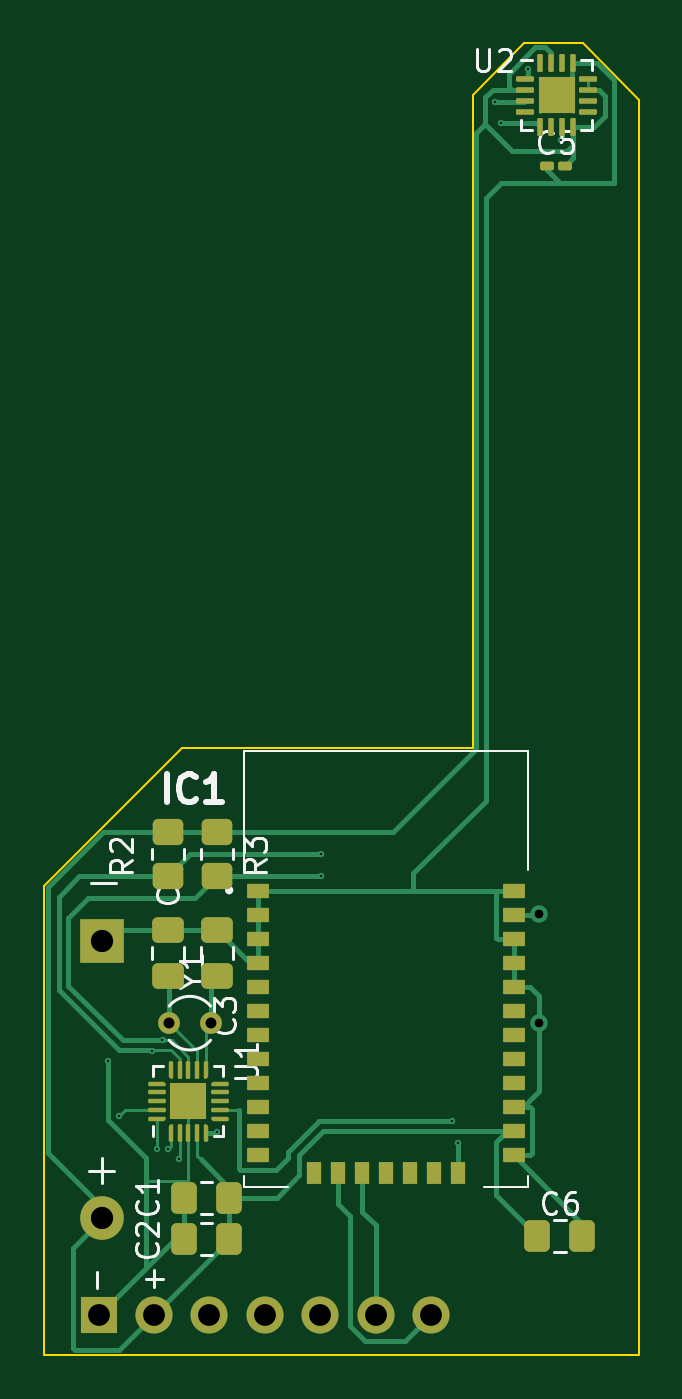
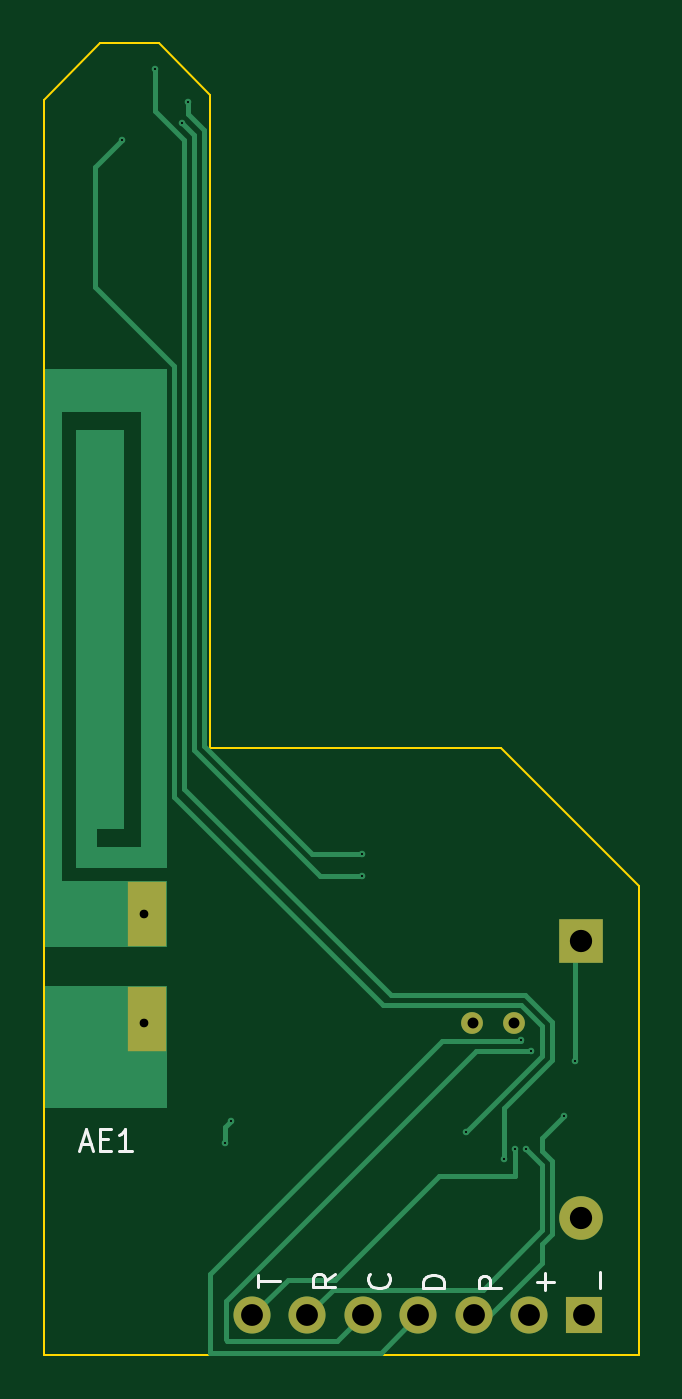
Circuit board: 11 layer files. Board 27.3 x 60.1 mm.
- bottom_copper: sensor_sigfox_1.2-B_Cu.gbl (5810 bytes)
- bottom_mask: sensor_sigfox_1.2-B_Mask.gbs (1050 bytes)
- paste: sensor_sigfox_1.2-B_Paste.gbp (623 bytes)
- bottom_silk: sensor_sigfox_1.2-B_Silkscreen.gbo (4334 bytes)
- outline: sensor_sigfox_1.2-Edge_Cuts.gm1 (826 bytes)
- top_copper: sensor_sigfox_1.2-F_Cu.gtl (18855 bytes)
- top_mask: sensor_sigfox_1.2-F_Mask.gts (7469 bytes)
- paste: sensor_sigfox_1.2-F_Paste.gtp (7407 bytes)
- top_silk: sensor_sigfox_1.2-F_Silkscreen.gto (23273 bytes)
- drill: sensor_sigfox_1.2-NPTH.drl (309 bytes)
- drill: sensor_sigfox_1.2-PTH.drl (1043 bytes)

=== bottom_copper: sensor_sigfox_1.2-B_Cu.gbl ===
G04 #@! TF.GenerationSoftware,KiCad,Pcbnew,8.0.2-8.0.2-0~ubuntu22.04.1*
G04 #@! TF.CreationDate,2024-05-30T09:26:34-06:00*
G04 #@! TF.ProjectId,sensor_sigfox_1.2,73656e73-6f72-45f7-9369-67666f785f31,rev?*
G04 #@! TF.SameCoordinates,Original*
G04 #@! TF.FileFunction,Copper,L2,Bot*
G04 #@! TF.FilePolarity,Positive*
%FSLAX46Y46*%
G04 Gerber Fmt 4.6, Leading zero omitted, Abs format (unit mm)*
G04 Created by KiCad (PCBNEW 8.0.2-8.0.2-0~ubuntu22.04.1) date 2024-05-30 09:26:34*
%MOMM*%
%LPD*%
G01*
G04 APERTURE LIST*
G04 #@! TA.AperFunction,EtchedComponent*
%ADD10C,0.000000*%
G04 #@! TD*
G04 #@! TA.AperFunction,ComponentPad*
%ADD11C,1.000000*%
G04 #@! TD*
G04 #@! TA.AperFunction,ComponentPad*
%ADD12R,2.000000X2.000000*%
G04 #@! TD*
G04 #@! TA.AperFunction,ComponentPad*
%ADD13C,2.000000*%
G04 #@! TD*
G04 #@! TA.AperFunction,SMDPad,CuDef*
%ADD14R,1.800000X3.000000*%
G04 #@! TD*
G04 #@! TA.AperFunction,ComponentPad*
%ADD15R,1.700000X1.700000*%
G04 #@! TD*
G04 #@! TA.AperFunction,ComponentPad*
%ADD16O,1.700000X1.700000*%
G04 #@! TD*
G04 #@! TA.AperFunction,ViaPad*
%ADD17C,0.300000*%
G04 #@! TD*
G04 #@! TA.AperFunction,ViaPad*
%ADD18C,0.800000*%
G04 #@! TD*
G04 #@! TA.AperFunction,Conductor*
%ADD19C,0.250000*%
G04 #@! TD*
G04 APERTURE END LIST*
G04 #@! TA.AperFunction,EtchedComponent*
G36*
X140965000Y-84789000D02*
G01*
X135365000Y-84789000D01*
X135365000Y-79189000D01*
X140965000Y-79189000D01*
X140965000Y-84789000D01*
G37*
G04 #@! TD.AperFunction*
D10*
G04 #@! TA.AperFunction,EtchedComponent*
G36*
X140965000Y-77389000D02*
G01*
X135365000Y-77389000D01*
X135365000Y-74389000D01*
X140165000Y-74389000D01*
X140165000Y-52889000D01*
X136565000Y-52889000D01*
X136565000Y-72789000D01*
X138565000Y-72789000D01*
X138565000Y-71989000D01*
X137365000Y-71989000D01*
X137365000Y-53689000D01*
X139565000Y-53689000D01*
X139565000Y-73789000D01*
X135365000Y-73789000D01*
X135365000Y-50889000D01*
X140965000Y-50889000D01*
X140965000Y-77389000D01*
G37*
G04 #@! TD.AperFunction*
D11*
X121365000Y-80889000D03*
X119465000Y-80889000D03*
D12*
X116382156Y-77125150D03*
D13*
X116382156Y-89825150D03*
D14*
X136265000Y-75889000D03*
X136265000Y-80689000D03*
D15*
X116230000Y-94280802D03*
D16*
X118770000Y-94280802D03*
X121310000Y-94280802D03*
X123850000Y-94280802D03*
X126390000Y-94280802D03*
X128930000Y-94280802D03*
X131470000Y-94280802D03*
D17*
X135919907Y-37143907D03*
X119910000Y-87118106D03*
X137415000Y-40389000D03*
X121665000Y-85889000D03*
X116665000Y-82639000D03*
D18*
X136415000Y-80889000D03*
D17*
X132415000Y-85364000D03*
X132715000Y-86364000D03*
D18*
X136415000Y-75889000D03*
D17*
X118665000Y-82144000D03*
X126415000Y-73139000D03*
X134415000Y-38639000D03*
X134665000Y-39639000D03*
X126415000Y-74139000D03*
X119159867Y-81682346D03*
X118915000Y-86639000D03*
X119415003Y-86639000D03*
X117165000Y-85139000D03*
D19*
X123850000Y-94280802D02*
X125562000Y-95992802D01*
X125562000Y-95992802D02*
X133415000Y-95992802D01*
X133415000Y-95992802D02*
X133415000Y-92389000D01*
X133415000Y-92389000D02*
X122740000Y-81714000D01*
X122740000Y-81714000D02*
X119159867Y-81714000D01*
X121310000Y-94280802D02*
X120556802Y-94280802D01*
X120556802Y-94280802D02*
X118165000Y-91889000D01*
X118165000Y-86752604D02*
X118165000Y-86139000D01*
X118165000Y-91889000D02*
X118165000Y-91025396D01*
X118165000Y-91025396D02*
X117709305Y-90569701D01*
X118165000Y-86139000D02*
X117165000Y-85139000D01*
X117709305Y-90569701D02*
X117709305Y-87208299D01*
X117709305Y-87208299D02*
X118165000Y-86752604D01*
X126390000Y-94280802D02*
X127565000Y-95455802D01*
X127565000Y-95455802D02*
X132598198Y-95455802D01*
X132598198Y-95455802D02*
X132665000Y-95389000D01*
X132665000Y-95389000D02*
X132665000Y-93639000D01*
X132665000Y-93639000D02*
X121190000Y-82164000D01*
X121190000Y-82164000D02*
X118685000Y-82164000D01*
X118685000Y-82164000D02*
X118665000Y-82144000D01*
X137415000Y-40389000D02*
X138665000Y-41639000D01*
X138665000Y-41639000D02*
X138665000Y-47129380D01*
X118165000Y-82389000D02*
X121665000Y-85889000D01*
X138665000Y-47129380D02*
X135040000Y-50754380D01*
X135040000Y-50754380D02*
X135040000Y-70514000D01*
X135040000Y-70514000D02*
X125490000Y-80064000D01*
X125490000Y-80064000D02*
X119123273Y-80064000D01*
X119123273Y-80064000D02*
X118165000Y-81022273D01*
X118165000Y-81022273D02*
X118165000Y-82389000D01*
X134415000Y-38639000D02*
X134415000Y-39217248D01*
X134415000Y-39217248D02*
X133690000Y-39942248D01*
X133690000Y-39942248D02*
X133690000Y-68174579D01*
X128725579Y-73139000D02*
X126415000Y-73139000D01*
X133690000Y-68174579D02*
X128725579Y-73139000D01*
X134665000Y-39639000D02*
X134140000Y-40164000D01*
X134140000Y-40164000D02*
X134140000Y-68360975D01*
X134140000Y-68360975D02*
X128361975Y-74139000D01*
X128361975Y-74139000D02*
X126415000Y-74139000D01*
X119910000Y-87118106D02*
X119910000Y-84770396D01*
X119910000Y-84770396D02*
X117715000Y-82575396D01*
X135919907Y-39055845D02*
X135919907Y-37143907D01*
X117715000Y-82575396D02*
X117715000Y-80835877D01*
X117715000Y-80835877D02*
X118936877Y-79614000D01*
X118936877Y-79614000D02*
X125115000Y-79614000D01*
X125115000Y-79614000D02*
X134590000Y-70139000D01*
X134590000Y-70139000D02*
X134590000Y-40385752D01*
X134590000Y-40385752D02*
X135919907Y-39055845D01*
X119415003Y-86639000D02*
X119415003Y-87889000D01*
X119415003Y-87889000D02*
X122915000Y-87889000D01*
X122915000Y-87889000D02*
X127681802Y-92655802D01*
X127681802Y-92655802D02*
X129845000Y-92655802D01*
X129845000Y-92655802D02*
X131470000Y-94280802D01*
X116665000Y-82639000D02*
X116665000Y-76889000D01*
X132415000Y-85364000D02*
X132715000Y-85664000D01*
X132715000Y-85664000D02*
X132715000Y-86364000D01*
X118165000Y-90389000D02*
X120881802Y-93105802D01*
X118915000Y-86639000D02*
X118165000Y-87389000D01*
X127755000Y-93105802D02*
X128930000Y-94280802D01*
X120881802Y-93105802D02*
X127755000Y-93105802D01*
X118165000Y-87389000D02*
X118165000Y-90389000D01*
M02*

=== bottom_mask: sensor_sigfox_1.2-B_Mask.gbs ===
G04 #@! TF.GenerationSoftware,KiCad,Pcbnew,8.0.2-8.0.2-0~ubuntu22.04.1*
G04 #@! TF.CreationDate,2024-05-30T09:26:34-06:00*
G04 #@! TF.ProjectId,sensor_sigfox_1.2,73656e73-6f72-45f7-9369-67666f785f31,rev?*
G04 #@! TF.SameCoordinates,Original*
G04 #@! TF.FileFunction,Soldermask,Bot*
G04 #@! TF.FilePolarity,Negative*
%FSLAX46Y46*%
G04 Gerber Fmt 4.6, Leading zero omitted, Abs format (unit mm)*
G04 Created by KiCad (PCBNEW 8.0.2-8.0.2-0~ubuntu22.04.1) date 2024-05-30 09:26:34*
%MOMM*%
%LPD*%
G01*
G04 APERTURE LIST*
%ADD10C,1.000000*%
%ADD11R,2.000000X2.000000*%
%ADD12C,2.000000*%
%ADD13R,1.800000X3.000000*%
%ADD14R,1.700000X1.700000*%
%ADD15O,1.700000X1.700000*%
G04 APERTURE END LIST*
D10*
X121365000Y-80889000D03*
X119465000Y-80889000D03*
D11*
X116382156Y-77125150D03*
D12*
X116382156Y-89825150D03*
D13*
X136265000Y-75889000D03*
X136265000Y-80689000D03*
D14*
X116230000Y-94280802D03*
D15*
X118770000Y-94280802D03*
X121310000Y-94280802D03*
X123850000Y-94280802D03*
X126390000Y-94280802D03*
X128930000Y-94280802D03*
X131470000Y-94280802D03*
M02*

=== paste: sensor_sigfox_1.2-B_Paste.gbp ===
G04 #@! TF.GenerationSoftware,KiCad,Pcbnew,8.0.2-8.0.2-0~ubuntu22.04.1*
G04 #@! TF.CreationDate,2024-05-30T09:26:34-06:00*
G04 #@! TF.ProjectId,sensor_sigfox_1.2,73656e73-6f72-45f7-9369-67666f785f31,rev?*
G04 #@! TF.SameCoordinates,Original*
G04 #@! TF.FileFunction,Paste,Bot*
G04 #@! TF.FilePolarity,Positive*
%FSLAX46Y46*%
G04 Gerber Fmt 4.6, Leading zero omitted, Abs format (unit mm)*
G04 Created by KiCad (PCBNEW 8.0.2-8.0.2-0~ubuntu22.04.1) date 2024-05-30 09:26:34*
%MOMM*%
%LPD*%
G01*
G04 APERTURE LIST*
%ADD10R,1.800000X3.000000*%
G04 APERTURE END LIST*
D10*
X136265000Y-75889000D03*
X136265000Y-80689000D03*
M02*

=== bottom_silk: sensor_sigfox_1.2-B_Silkscreen.gbo ===
G04 #@! TF.GenerationSoftware,KiCad,Pcbnew,8.0.2-8.0.2-0~ubuntu22.04.1*
G04 #@! TF.CreationDate,2024-05-30T09:26:34-06:00*
G04 #@! TF.ProjectId,sensor_sigfox_1.2,73656e73-6f72-45f7-9369-67666f785f31,rev?*
G04 #@! TF.SameCoordinates,Original*
G04 #@! TF.FileFunction,Legend,Bot*
G04 #@! TF.FilePolarity,Positive*
%FSLAX46Y46*%
G04 Gerber Fmt 4.6, Leading zero omitted, Abs format (unit mm)*
G04 Created by KiCad (PCBNEW 8.0.2-8.0.2-0~ubuntu22.04.1) date 2024-05-30 09:26:34*
%MOMM*%
%LPD*%
G01*
G04 APERTURE LIST*
%ADD10C,0.150000*%
%ADD11C,1.000000*%
%ADD12R,2.000000X2.000000*%
%ADD13C,2.000000*%
%ADD14R,1.800000X3.000000*%
%ADD15R,1.700000X1.700000*%
%ADD16O,1.700000X1.700000*%
G04 APERTURE END LIST*
D10*
X115536133Y-93044220D02*
X115536133Y-92282316D01*
X120071180Y-93034220D02*
X121071180Y-93034220D01*
X121071180Y-93034220D02*
X121071180Y-92653268D01*
X121071180Y-92653268D02*
X121023561Y-92558030D01*
X121023561Y-92558030D02*
X120975942Y-92510411D01*
X120975942Y-92510411D02*
X120880704Y-92462792D01*
X120880704Y-92462792D02*
X120737847Y-92462792D01*
X120737847Y-92462792D02*
X120642609Y-92510411D01*
X120642609Y-92510411D02*
X120594990Y-92558030D01*
X120594990Y-92558030D02*
X120547371Y-92653268D01*
X120547371Y-92653268D02*
X120547371Y-93034220D01*
X131200180Y-92984077D02*
X131200180Y-92412649D01*
X130200180Y-92698363D02*
X131200180Y-92698363D01*
X125243419Y-92392792D02*
X125195800Y-92440411D01*
X125195800Y-92440411D02*
X125148180Y-92583268D01*
X125148180Y-92583268D02*
X125148180Y-92678506D01*
X125148180Y-92678506D02*
X125195800Y-92821363D01*
X125195800Y-92821363D02*
X125291038Y-92916601D01*
X125291038Y-92916601D02*
X125386276Y-92964220D01*
X125386276Y-92964220D02*
X125576752Y-93011839D01*
X125576752Y-93011839D02*
X125719609Y-93011839D01*
X125719609Y-93011839D02*
X125910085Y-92964220D01*
X125910085Y-92964220D02*
X126005323Y-92916601D01*
X126005323Y-92916601D02*
X126100561Y-92821363D01*
X126100561Y-92821363D02*
X126148180Y-92678506D01*
X126148180Y-92678506D02*
X126148180Y-92583268D01*
X126148180Y-92583268D02*
X126100561Y-92440411D01*
X126100561Y-92440411D02*
X126052942Y-92392792D01*
X127663180Y-92392792D02*
X128139371Y-92726125D01*
X127663180Y-92964220D02*
X128663180Y-92964220D01*
X128663180Y-92964220D02*
X128663180Y-92583268D01*
X128663180Y-92583268D02*
X128615561Y-92488030D01*
X128615561Y-92488030D02*
X128567942Y-92440411D01*
X128567942Y-92440411D02*
X128472704Y-92392792D01*
X128472704Y-92392792D02*
X128329847Y-92392792D01*
X128329847Y-92392792D02*
X128234609Y-92440411D01*
X128234609Y-92440411D02*
X128186990Y-92488030D01*
X128186990Y-92488030D02*
X128139371Y-92583268D01*
X128139371Y-92583268D02*
X128139371Y-92964220D01*
X122652180Y-93010220D02*
X123652180Y-93010220D01*
X123652180Y-93010220D02*
X123652180Y-92772125D01*
X123652180Y-92772125D02*
X123604561Y-92629268D01*
X123604561Y-92629268D02*
X123509323Y-92534030D01*
X123509323Y-92534030D02*
X123414085Y-92486411D01*
X123414085Y-92486411D02*
X123223609Y-92438792D01*
X123223609Y-92438792D02*
X123080752Y-92438792D01*
X123080752Y-92438792D02*
X122890276Y-92486411D01*
X122890276Y-92486411D02*
X122795038Y-92534030D01*
X122795038Y-92534030D02*
X122699800Y-92629268D01*
X122699800Y-92629268D02*
X122652180Y-92772125D01*
X122652180Y-92772125D02*
X122652180Y-93010220D01*
X118027133Y-93119220D02*
X118027133Y-92357316D01*
X117646180Y-92738268D02*
X118408085Y-92738268D01*
X139331666Y-86448104D02*
X138855476Y-86448104D01*
X139426904Y-86733819D02*
X139093571Y-85733819D01*
X139093571Y-85733819D02*
X138760238Y-86733819D01*
X138426904Y-86210009D02*
X138093571Y-86210009D01*
X137950714Y-86733819D02*
X138426904Y-86733819D01*
X138426904Y-86733819D02*
X138426904Y-85733819D01*
X138426904Y-85733819D02*
X137950714Y-85733819D01*
X136998333Y-86733819D02*
X137569761Y-86733819D01*
X137284047Y-86733819D02*
X137284047Y-85733819D01*
X137284047Y-85733819D02*
X137379285Y-85876676D01*
X137379285Y-85876676D02*
X137474523Y-85971914D01*
X137474523Y-85971914D02*
X137569761Y-86019533D01*
%LPC*%
D11*
X121365000Y-80889000D03*
X119465000Y-80889000D03*
D12*
X116382156Y-77125150D03*
D13*
X116382156Y-89825150D03*
D14*
X136265000Y-75889000D03*
X136265000Y-80689000D03*
D15*
X116230000Y-94280802D03*
D16*
X118770000Y-94280802D03*
X121310000Y-94280802D03*
X123850000Y-94280802D03*
X126390000Y-94280802D03*
X128930000Y-94280802D03*
X131470000Y-94280802D03*
%LPD*%
M02*

=== outline: sensor_sigfox_1.2-Edge_Cuts.gm1 ===
G04 #@! TF.GenerationSoftware,KiCad,Pcbnew,8.0.2-8.0.2-0~ubuntu22.04.1*
G04 #@! TF.CreationDate,2024-05-30T09:26:34-06:00*
G04 #@! TF.ProjectId,sensor_sigfox_1.2,73656e73-6f72-45f7-9369-67666f785f31,rev?*
G04 #@! TF.SameCoordinates,Original*
G04 #@! TF.FileFunction,Profile,NP*
%FSLAX46Y46*%
G04 Gerber Fmt 4.6, Leading zero omitted, Abs format (unit mm)*
G04 Created by KiCad (PCBNEW 8.0.2-8.0.2-0~ubuntu22.04.1) date 2024-05-30 09:26:34*
%MOMM*%
%LPD*%
G01*
G04 APERTURE LIST*
G04 #@! TA.AperFunction,Profile*
%ADD10C,0.100000*%
G04 #@! TD*
G04 APERTURE END LIST*
D10*
X141020000Y-38567802D02*
X141020000Y-96117802D01*
X113720000Y-96117802D01*
X113720000Y-74607802D01*
X120040000Y-68287802D01*
X133400000Y-68287802D01*
X133400000Y-38317802D01*
X135750000Y-35967802D01*
X138420000Y-35967802D01*
X141020000Y-38567802D01*
M02*

=== top_copper: sensor_sigfox_1.2-F_Cu.gtl (18855 bytes, source omitted) ===
=== top_mask: sensor_sigfox_1.2-F_Mask.gts (7469 bytes, source withheld) ===
=== paste: sensor_sigfox_1.2-F_Paste.gtp (7407 bytes, source withheld) ===
=== top_silk: sensor_sigfox_1.2-F_Silkscreen.gto (23273 bytes, source omitted) ===
=== drill: sensor_sigfox_1.2-NPTH.drl ===
M48
; DRILL file {KiCad 8.0.2-8.0.2-0~ubuntu22.04.1} date 2024-05-30T09:26:36-0600
; FORMAT={-:-/ absolute / inch / decimal}
; #@! TF.CreationDate,2024-05-30T09:26:36-06:00
; #@! TF.GenerationSoftware,Kicad,Pcbnew,8.0.2-8.0.2-0~ubuntu22.04.1
; #@! TF.FileFunction,NonPlated,1,2,NPTH
FMAT,2
INCH
%
G90
G05
M30

=== drill: sensor_sigfox_1.2-PTH.drl ===
M48
; DRILL file {KiCad 8.0.2-8.0.2-0~ubuntu22.04.1} date 2024-05-30T09:26:36-0600
; FORMAT={-:-/ absolute / inch / decimal}
; #@! TF.CreationDate,2024-05-30T09:26:36-06:00
; #@! TF.GenerationSoftware,Kicad,Pcbnew,8.0.2-8.0.2-0~ubuntu22.04.1
; #@! TF.FileFunction,Plated,1,2,PTH
FMAT,2
INCH
; #@! TA.AperFunction,Plated,PTH,ViaDrill
T1C0.0039
; #@! TA.AperFunction,Plated,PTH,ViaDrill
T2C0.0157
; #@! TA.AperFunction,Plated,PTH,ComponentDrill
T3C0.0197
; #@! TA.AperFunction,Plated,PTH,ComponentDrill
T4C0.0394
; #@! TA.AperFunction,Plated,PTH,ComponentDrill
T5C0.0402
%
G90
G05
T1
X4.5931Y-3.2535
X4.6128Y-3.3519
X4.6719Y-3.234
X4.6817Y-3.411
X4.6913Y-3.2158
X4.7014Y-3.411
X4.7209Y-3.4298
X4.79Y-3.3815
X4.977Y-2.8795
X4.977Y-2.9189
X5.2132Y-3.3608
X5.225Y-3.4002
X5.2919Y-1.5212
X5.3018Y-1.5606
X5.3512Y-1.4624
X5.41Y-1.5901
T2
X5.3707Y-2.9878
X5.3707Y-3.1846
T3
X4.7033Y-3.1846
X4.7781Y-3.1846
T4
X4.576Y-3.7118
X4.676Y-3.7118
X4.776Y-3.7118
X4.876Y-3.7118
X4.976Y-3.7118
X5.076Y-3.7118
X5.176Y-3.7118
T5
X4.582Y-3.0364
X4.582Y-3.5364
M30
